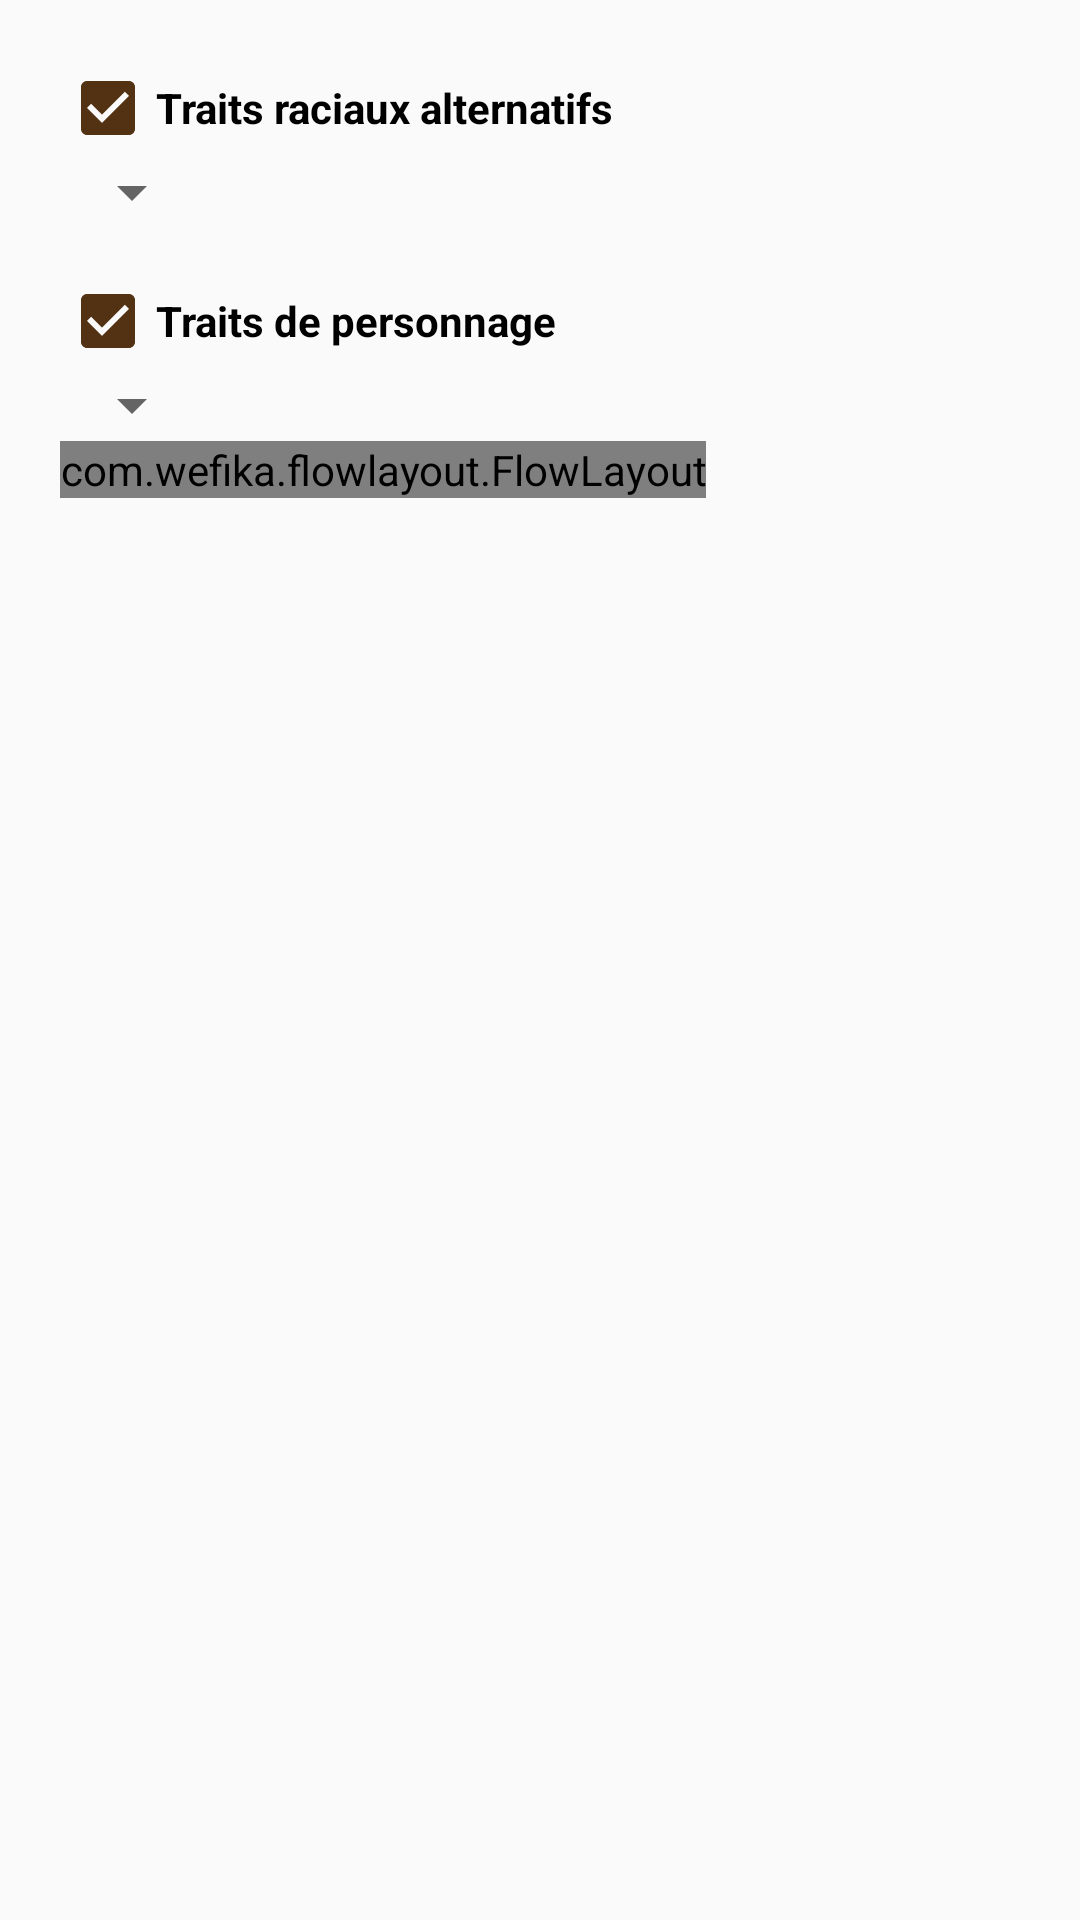

Write the Android layout XML for this screen, with the resource values it uses.
<!-- AndroidManifest.xml: application theme AppTheme -->
<!-- res/layout/fragment_trait_filter.xml -->
<?xml version="1.0" encoding="utf-8"?>
<ScrollView xmlns:android="http://schemas.android.com/apk/res/android"
    android:id="@+id/abilityFilter"
    android:layout_width="match_parent"
    android:layout_height="match_parent"
    android:scrollbars="vertical"
    android:theme="@style/AppTheme.NoActionBar">

    <LinearLayout
        android:layout_width="match_parent"
        android:layout_height="wrap_content"
        android:orientation="vertical"
        android:gravity="start|top"
        android:padding="20dp">

        <CheckBox
            android:id="@+id/traitRace"
            android:layout_width="wrap_content"
            android:layout_height="wrap_content"
            android:textStyle="bold"
            android:checked="true"
            android:text="@string/trait_filter_race" />

        <androidx.appcompat.widget.AppCompatSpinner
            android:id="@+id/trait_race_spinner"
            android:layout_width="wrap_content"
            android:layout_height="wrap_content"
            android:spinnerMode="dialog">

        </androidx.appcompat.widget.AppCompatSpinner>

        <CheckBox
            android:id="@+id/traitCharacter"
            android:layout_width="wrap_content"
            android:layout_height="wrap_content"
            android:textStyle="bold"
            android:layout_marginTop="15dp"
            android:checked="true"
            android:text="@string/trait_filter_character" />

        <androidx.appcompat.widget.AppCompatSpinner
            android:id="@+id/trait_character_spinner"
            android:layout_width="wrap_content"
            android:layout_height="wrap_content"
            android:spinnerMode="dialog">

        </androidx.appcompat.widget.AppCompatSpinner>

        <com.wefika.flowlayout.FlowLayout
            android:id="@+id/flowActions"
            android:layout_width="wrap_content"
            android:layout_height="match_parent"
            android:gravity="start|top">

            <Button
                android:id="@+id/cancelButton"
                android:layout_width="wrap_content"
                android:layout_height="wrap_content"
                android:text="@string/cancel"
                android:background="@drawable/rounded_button"
                android:textColor="@color/colorWhite"
                android:layout_margin="10dp"/>

            <Button
                android:id="@+id/applyButton"
                android:layout_width="wrap_content"
                android:layout_height="wrap_content"
                android:text="@string/apply_filters"
                android:background="@drawable/rounded_button"
                android:textColor="@color/colorWhite"
                android:layout_margin="10dp" />

        </com.wefika.flowlayout.FlowLayout>

    </LinearLayout>

</ScrollView>
<!-- resources referenced by this layout -->
<resources>
  <color name="colorWhite">#ffffff</color>
  <!-- drawable rounded_button (drawable) -->
  <?xml version="1.0" encoding="utf-8"?>
  <shape xmlns:android="http://schemas.android.com/apk/res/android"
      android:shape="rectangle">
      <solid android:color="@color/colorPrimaryDark" />
      <corners android:bottomRightRadius="8dp"
          android:bottomLeftRadius="8dp"
          android:topRightRadius="8dp"
          android:topLeftRadius="8dp"/>
  </shape>
  <string name="apply_filters">Appliquer</string>
  <string name="cancel">Annuler</string>
  <string name="trait_filter_character">Traits de personnage</string>
  <string name="trait_filter_race">Traits raciaux alternatifs</string>
  <style name="AppTheme.NoActionBar">
          <item name="windowActionBar">false</item>
          <item name="windowNoTitle">true</item>
      </style>
  <style name="AppTheme" parent="Theme.AppCompat.Light.DarkActionBar">
          
          <item name="colorPrimary">@color/colorPrimary</item>
          <item name="colorPrimaryDark">@color/colorPrimaryDark</item>
          <item name="colorAccent">@color/colorAccent</item>
          
          <item name="android:listPreferredItemHeightSmall">40dp</item>
      </style>
  <color name="colorPrimaryDark">#533213</color>
  <color name="colorPrimary">#7a5430</color>
  <color name="colorAccent">#533213</color>
</resources>
